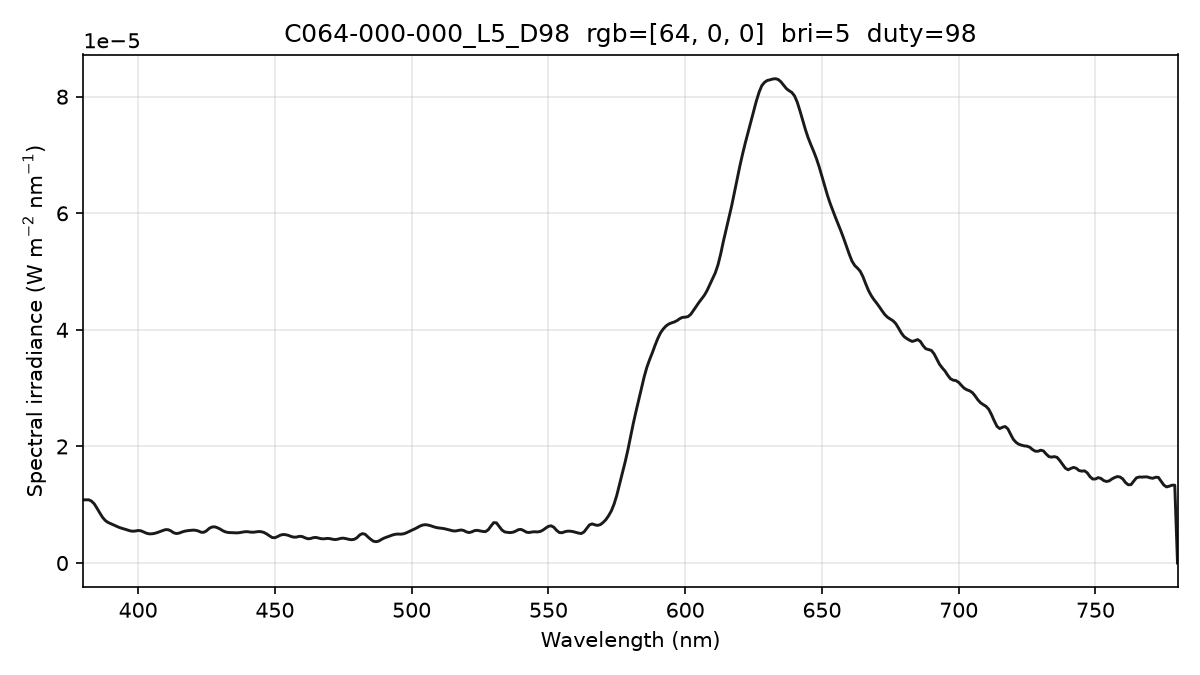

The file beside this chart, header and first rows:
wavelength_nm, spectral_irradiance_W_m2_nm, spectral_irradiance_std_W_m2_nm, spectral_irradiance_uW_cm2_nm, photon_irradiance_photons_m2_s_nm
380, 1.08417825e-05, 2.93076629e-07, 1.08417825e-03, 2.07399429e+13
381, 1.08417825e-05, 2.93076629e-07, 1.08417825e-03, 2.07945217e+13
382, 1.08417825e-05, 2.93076629e-07, 1.08417825e-03, 2.08491005e+13
383, 1.06038324e-05, 2.35216865e-07, 1.06038324e-03, 2.04448956e+13
384, 1.01269710e-05, 1.22294282e-07, 1.01269710e-03, 1.95764554e+13
385, 9.37357545e-06, 8.90235196e-08, 9.37357545e-04, 1.81672535e+13
386, 8.58159674e-06, 2.10827247e-07, 8.58159674e-04, 1.66754927e+13
387, 7.83455543e-06, 3.31682922e-07, 7.83455543e-04, 1.52633053e+13
388, 7.29413703e-06, 3.33110122e-07, 7.29413703e-04, 1.42471800e+13
389, 6.96034186e-06, 2.13830967e-07, 6.96034186e-04, 1.36302380e+13
390, 6.74685106e-06, 9.53225657e-08, 6.74685106e-04, 1.32461295e+13
391, 6.52852841e-06, 7.74922913e-08, 6.52852841e-04, 1.28503608e+13
392, 6.31043020e-06, 1.51093613e-07, 6.31043020e-04, 1.24528370e+13
393, 6.12282955e-06, 1.71624097e-07, 6.12282955e-04, 1.21134538e+13
394, 5.96679918e-06, 1.24353292e-07, 5.96679918e-04, 1.18347997e+13
395, 5.83108453e-06, 5.51862592e-08, 5.83108453e-04, 1.15949719e+13
396, 5.68401906e-06, 9.23204984e-08, 5.68401906e-04, 1.13311498e+13
397, 5.52560327e-06, 2.02419607e-07, 5.52560327e-04, 1.10431628e+13
398, 5.45764047e-06, 2.21584515e-07, 5.45764047e-04, 1.09348105e+13
399, 5.49180821e-06, 1.15179056e-07, 5.49180821e-04, 1.10309147e+13
400, 5.58029705e-06, 8.57063786e-08, 5.58029705e-04, 1.12367463e+13
401, 5.53038018e-06, 1.49094143e-07, 5.53038018e-04, 1.11640720e+13
402, 5.33552918e-06, 8.35946084e-08, 5.33552918e-04, 1.07975897e+13
403, 5.11956836e-06, 7.16215735e-08, 5.11956836e-04, 1.03863191e+13
404, 5.00807523e-06, 1.09131838e-07, 5.00807523e-04, 1.01853387e+13
405, 5.00769882e-06, 8.99848955e-08, 5.00769882e-04, 1.02097825e+13
406, 5.08931279e-06, 6.71758190e-08, 5.08931279e-04, 1.04017987e+13
407, 5.22446307e-06, 1.57960312e-07, 5.22446307e-04, 1.07043263e+13
408, 5.40189336e-06, 2.78687647e-07, 5.40189336e-04, 1.10950544e+13
409, 5.57044133e-06, 3.41515095e-07, 5.57044133e-04, 1.14692807e+13
410, 5.73010681e-06, 3.43664838e-07, 5.73010681e-04, 1.18268705e+13
411, 5.71414890e-06, 3.36987069e-07, 5.71414890e-04, 1.18226993e+13
412, 5.51143661e-06, 3.81894800e-07, 5.51143661e-04, 1.14310283e+13
413, 5.18844898e-06, 4.99707188e-07, 5.18844898e-04, 1.07872531e+13
414, 5.05758248e-06, 5.60761686e-07, 5.05758248e-04, 1.05406303e+13
415, 5.13424290e-06, 5.42756329e-07, 5.13424290e-04, 1.07262465e+13
416, 5.31844577e-06, 4.31824669e-07, 5.31844577e-04, 1.11378492e+13
417, 5.45657706e-06, 2.62208758e-07, 5.45657706e-04, 1.14545917e+13
418, 5.54608678e-06, 8.07556675e-08, 5.54608678e-04, 1.16704126e+13
419, 5.60458998e-06, 1.99830371e-07, 5.60458998e-04, 1.18217327e+13
420, 5.64465346e-06, 3.24315736e-07, 5.64465346e-04, 1.19346543e+13
421, 5.61717184e-06, 3.65756503e-07, 5.61717184e-04, 1.19048266e+13
422, 5.49636253e-06, 3.42135536e-07, 5.49636253e-04, 1.16764571e+13
423, 5.28222617e-06, 2.59841188e-07, 5.28222617e-04, 1.12481378e+13
424, 5.27508666e-06, 1.70921787e-07, 5.27508666e-04, 1.12594901e+13
425, 5.52353263e-06, 2.12761610e-07, 5.52353263e-04, 1.18175955e+13
426, 5.94805755e-06, 3.12215929e-07, 5.94805755e-04, 1.27558096e+13
427, 6.17901500e-06, 2.70717250e-07, 6.17901500e-04, 1.32822115e+13
428, 6.20948803e-06, 9.30656183e-08, 6.20948803e-04, 1.33789747e+13
429, 6.05411967e-06, 2.33171843e-07, 6.05411967e-04, 1.30746948e+13
430, 5.82008079e-06, 4.80953541e-07, 5.82008079e-04, 1.25985550e+13
431, 5.53326060e-06, 6.65790022e-07, 5.53326060e-04, 1.20055390e+13
432, 5.33345869e-06, 6.80163861e-07, 5.33345869e-04, 1.15988772e+13
433, 5.23448223e-06, 5.52008326e-07, 5.23448223e-04, 1.14099803e+13
434, 5.21087600e-06, 3.99113417e-07, 5.21087600e-04, 1.13847562e+13
435, 5.18789670e-06, 2.99698960e-07, 5.18789670e-04, 1.13606674e+13
436, 5.17231536e-06, 1.75417936e-07, 5.17231536e-04, 1.13525848e+13
437, 5.20660961e-06, 1.05951624e-07, 5.20660961e-04, 1.14540670e+13
438, 5.29058697e-06, 1.53723826e-07, 5.29058697e-04, 1.16654430e+13
439, 5.37208219e-06, 1.86702808e-07, 5.37208219e-04, 1.18721790e+13
... 341 more rows
